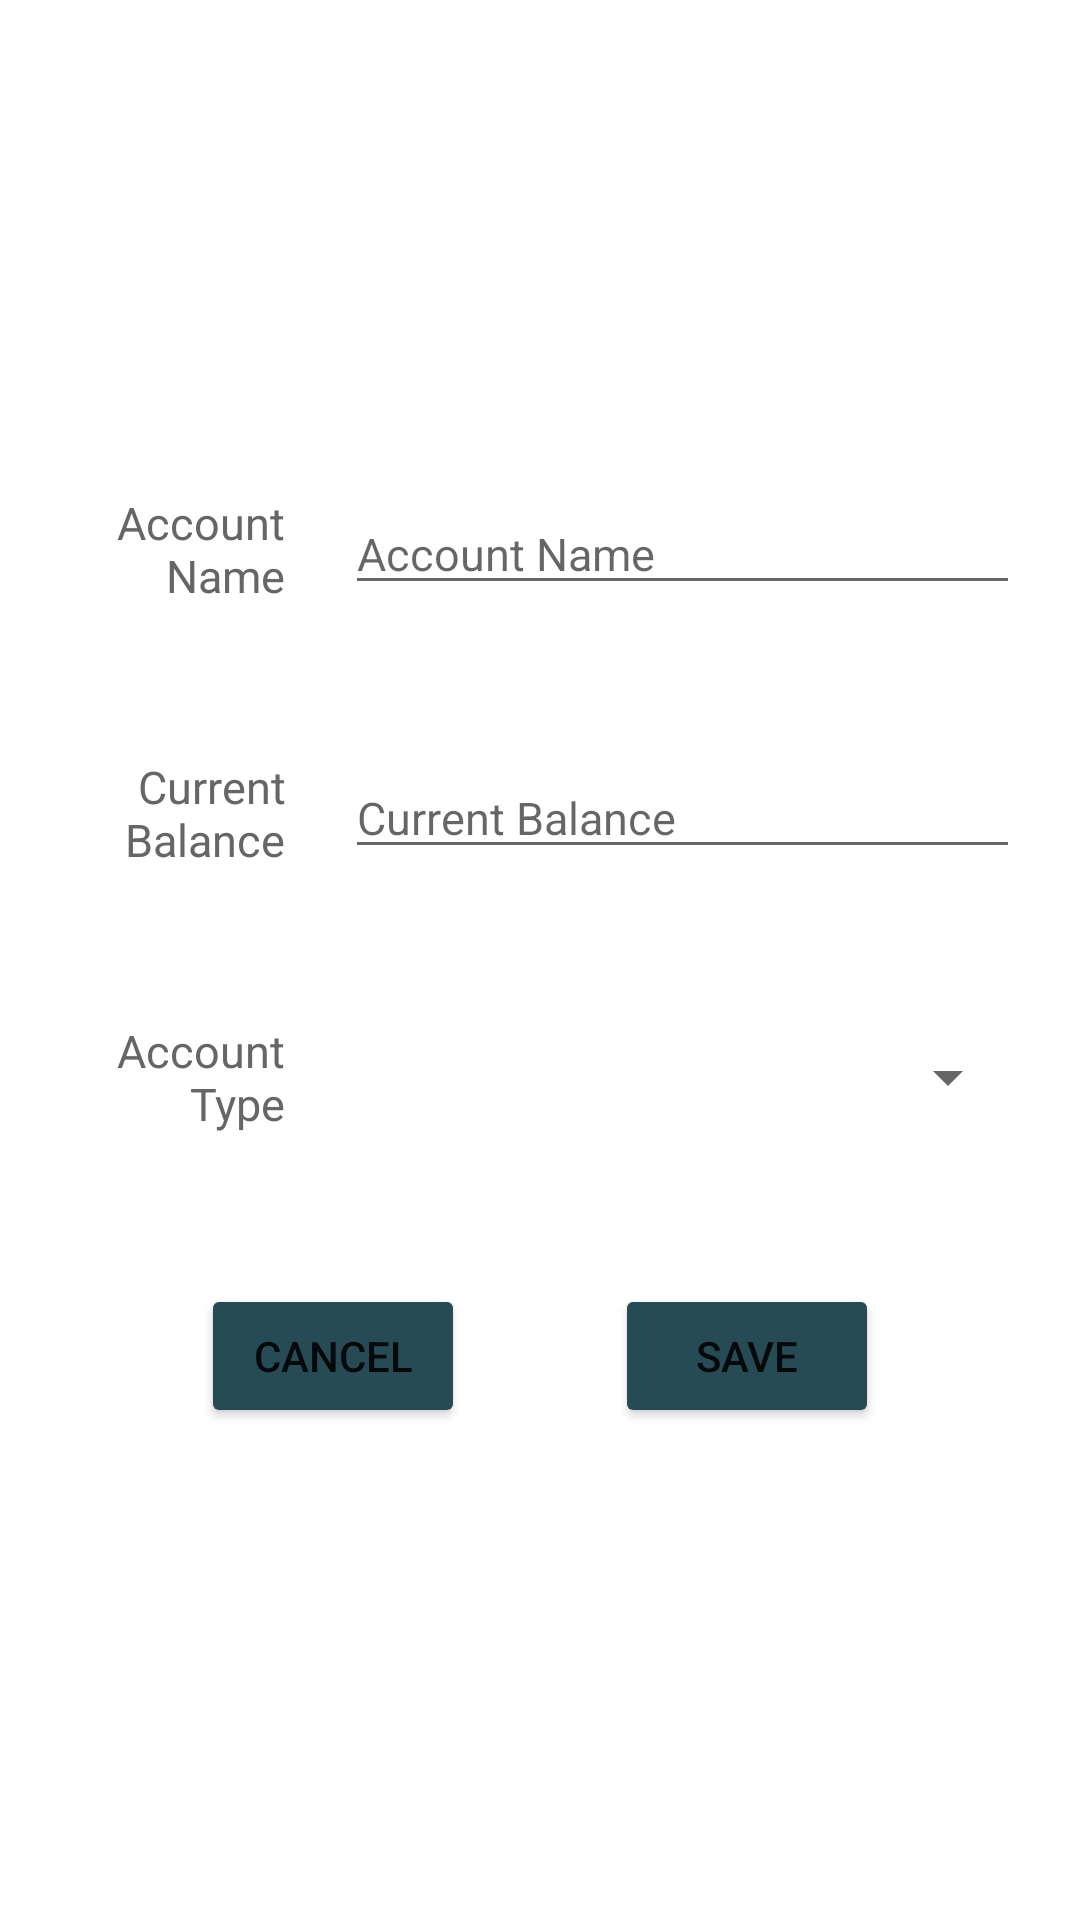

The Android layout XML behind this screen, and the referenced resources:
<!-- AndroidManifest.xml: application theme Theme.BS_personal_finance -->
<!-- res/layout/screen_account_details.xml -->
<?xml version="1.0" encoding="utf-8"?>
<androidx.constraintlayout.widget.ConstraintLayout
    xmlns:android="http://schemas.android.com/apk/res/android"
    xmlns:tools="http://schemas.android.com/tools"
    android:layout_width="match_parent"
    android:layout_height="match_parent"
    tools:context=".UI.AccountDetails">

    <LinearLayout
        android:layout_width="match_parent"
        android:layout_height="match_parent"
        android:orientation="vertical"
        android:divider="@drawable/spacer_huge"
        android:showDividers="middle"
        android:gravity="center"
        android:padding="@dimen/spacing_large" >

        
        <LinearLayout
            android:layout_width="match_parent"
            android:layout_height="wrap_content"
            android:orientation="horizontal"
            android:gravity="center" >

            <TextView
                style="@style/detailLabel"
                android:text="@string/account_name" />

            <EditText
                android:id="@+id/nameEdit"
                style="@style/detailInput"
                android:inputType="text"
                android:hint="@string/account_name" />
        </LinearLayout>

        
        <LinearLayout
            android:layout_width="match_parent"
            android:layout_height="wrap_content"
            android:orientation="horizontal"
            android:gravity="center"
            >
            <TextView
                style="@style/detailLabel"
                android:text="@string/current_balance" />

            <EditText
                android:id="@+id/balanceEdit"
                style="@style/detailInput"
                android:inputType="numberDecimal"
                android:digits="0123456789.,-"
                android:hint="@string/current_balance" />
        </LinearLayout>

        
        <LinearLayout
            android:layout_width="match_parent"
            android:layout_height="wrap_content"
            android:orientation="horizontal"
            android:gravity="center" >

            <TextView
                style="@style/detailLabel"
                android:text="@string/account_type" />

            <Spinner
                android:id="@+id/accountTypeDropdown"
                android:layout_width="match_parent"
                android:layout_height="wrap_content"
                android:prompt="@string/account_type" />
        </LinearLayout>

        
        <LinearLayout
            android:layout_width="match_parent"
            android:layout_height="wrap_content"
            android:orientation="horizontal"
            android:divider="@drawable/spacer_huge"
            android:showDividers="middle"
            android:gravity="center"
            >

            <Button
                android:id="@+id/cancelButton"
                android:layout_width="wrap_content"
                android:layout_height="wrap_content"
                android:text="@string/cancel"
                />

            <Button
                android:id="@+id/saveButton"
                android:layout_width="wrap_content"
                android:layout_height="wrap_content"
                android:text="@string/save"
                />
        </LinearLayout>

        <Button
            android:id="@+id/deleteButton"
            android:layout_width="wrap_content"
            android:layout_height="wrap_content"
            android:text="@string/delete_account"
            android:layout_gravity="center"
            android:visibility="gone" />

        <ProgressBar
            android:id="@+id/deletingProgressBar"
            style="?android:attr/progressBarStyle"
            android:layout_width="match_parent"
            android:layout_height="wrap_content"
            android:layout_margin="@dimen/spacing_huge"
            android:visibility="gone" />

    </LinearLayout>
</androidx.constraintlayout.widget.ConstraintLayout>
<!-- resources referenced by this layout -->
<resources>
  <dimen name="spacing_huge">50dp</dimen>
  <dimen name="spacing_large">20dp</dimen>
  <!-- drawable spacer_huge (drawable) -->
  <?xml version="1.0" encoding="utf-8"?>
  <shape xmlns:android="http://schemas.android.com/apk/res/android"
      android:shape="rectangle">
  
      <size
          android:width="@dimen/spacing_huge"
          android:height="@dimen/spacing_huge" />
  
      <solid android:color="@android:color/transparent" />
  
  </shape>
  <string name="account_name">Account Name</string>
  <string name="account_type">Account Type</string>
  <string name="cancel">CANCEL</string>
  <string name="current_balance">Current Balance</string>
  <string name="delete_account">Delete Account</string>
  <string name="save">SAVE</string>
  
      // Warning Dialog
  <style name="detailInput">
          <item name="android:layout_width">0dp</item>
          <item name="android:layout_weight">1</item>
          <item name="android:layout_height">wrap_content</item>
          <item name="android:textSize">15sp</item>
      </style>
  <style name="detailLabel">
          <item name="android:layout_width">75dp</item>
          <item name="android:layout_height">wrap_content</item>
          <item name="android:textSize">15sp</item>
          <item name="android:textColor">@color/dark_gray</item>
          <item name="android:layout_marginRight">20dp</item>
          <item name="android:gravity">right</item>
      </style>
  <style name="Theme.BS_personal_finance" parent="Theme.MaterialComponents.DayNight.DarkActionBar">
          
          <item name="colorPrimary">@color/colorPrimary</item>
          <item name="colorPrimaryVariant">@color/colorPrimaryDark</item>
          <item name="colorOnPrimary">@color/white</item>
          
          <item name="colorSecondary">@color/colorAccent</item>
          <item name="colorSecondaryVariant">@color/colorAccent</item>
          <item name="colorOnSecondary">@color/black</item>
          
          <item name="android:statusBarColor" tools:targetApi="l">?attr/colorPrimaryVariant</item>
          
          <item name="android:datePickerStyle">@style/datePickerSpinner</item>
          <item name="android:progressBarStyle">@style/progressBar</item>
          <item name="android:colorButtonNormal">@color/colorPrimaryDark</item>
  
      </style>
  <color name="dark_gray">#666666</color>
  <color name="colorPrimary">#58AFC5</color>
  <color name="colorPrimaryDark">#264B55</color>
  <color name="white">#FFFFFFFF</color>
  <color name="colorAccent">#B89E5E</color>
  <color name="black">#FF000000</color>
  <style name="datePickerSpinner" parent="android:Theme.Material.Dialog.Alert">
          <item name="android:datePickerMode">spinner</item>
          <item name="android:calendarViewShown">false</item>
      </style>
  <style name="progressBar">
          <item name="color">@color/colorAccent</item>
      </style>
</resources>
